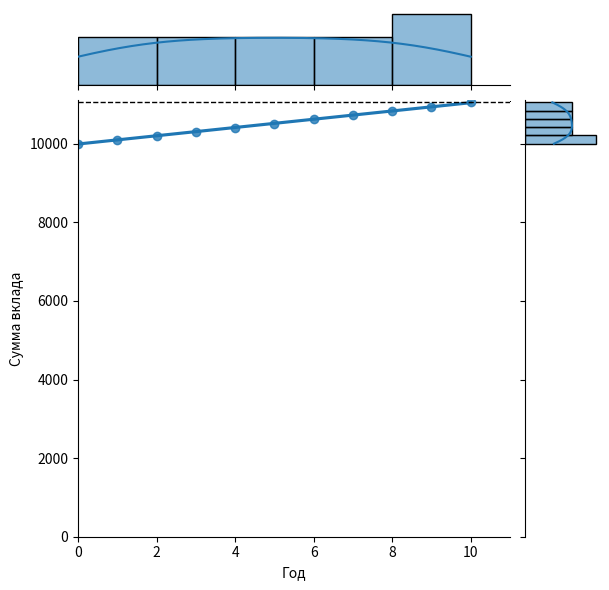

Recreate this plot in Python.
import numpy as np
import seaborn as sns
import matplotlib.pyplot as plt
import matplotlib
import pandas as pd
import warnings

warnings.filterwarnings("ignore")


# Дописать возможность выбирать как часто пополнять - раз в месяц либо раз в год
# Дописать капитализацию раз в год
def calc_contrib(percentage=1, years=10, start_val=10000,
                 add=0, capitaliz=0):
    MONTHS = 12
    earn = np.zeros((years + 1, MONTHS))

    if capitaliz == 0 or capitaliz == 1:
        for year in range(years + 1):
            earn[year][0] = start_val
            for month in range(1, MONTHS):
                earn[year][month] = (earn[year][month - 1] * 
                                    (1 + percentage / 100 / 12) + add)
            start_val = earn[year][11] * (1 + percentage / 100 / 12) + add
    elif capitaliz == 1:
        pass

    df = pd.DataFrame(earn, index=range(0, years + 1),
                      columns=['Янв', 'Фев', 'Март', 'Апр',
                               'Май', 'Июнь', 'Июль', 'Авг',
                               'Сен', 'Окт', 'Нояб', 'Дек'])
    df.index.name = 'Год'

    return df


def save_plot(df, path="contrib.png"):
    plot = sns.jointplot(x=df.index, y=df['Янв'],
                         kind='reg',
                         xlim=(df.index.start, df.index.stop))
    plt.ylabel('Сумма вклада')
    plt.plot([0, df.index.stop],
             [df.iloc[-1, 0], df.iloc[-1, 0]], 'go--',
             linewidth=1, color='black', marker=',')
    plt.ylim((0, plt.ylim()[1]))
    plot.savefig(path)


if __name__ == '__main__':
    earn = calc_contrib()
    save_plot(earn)